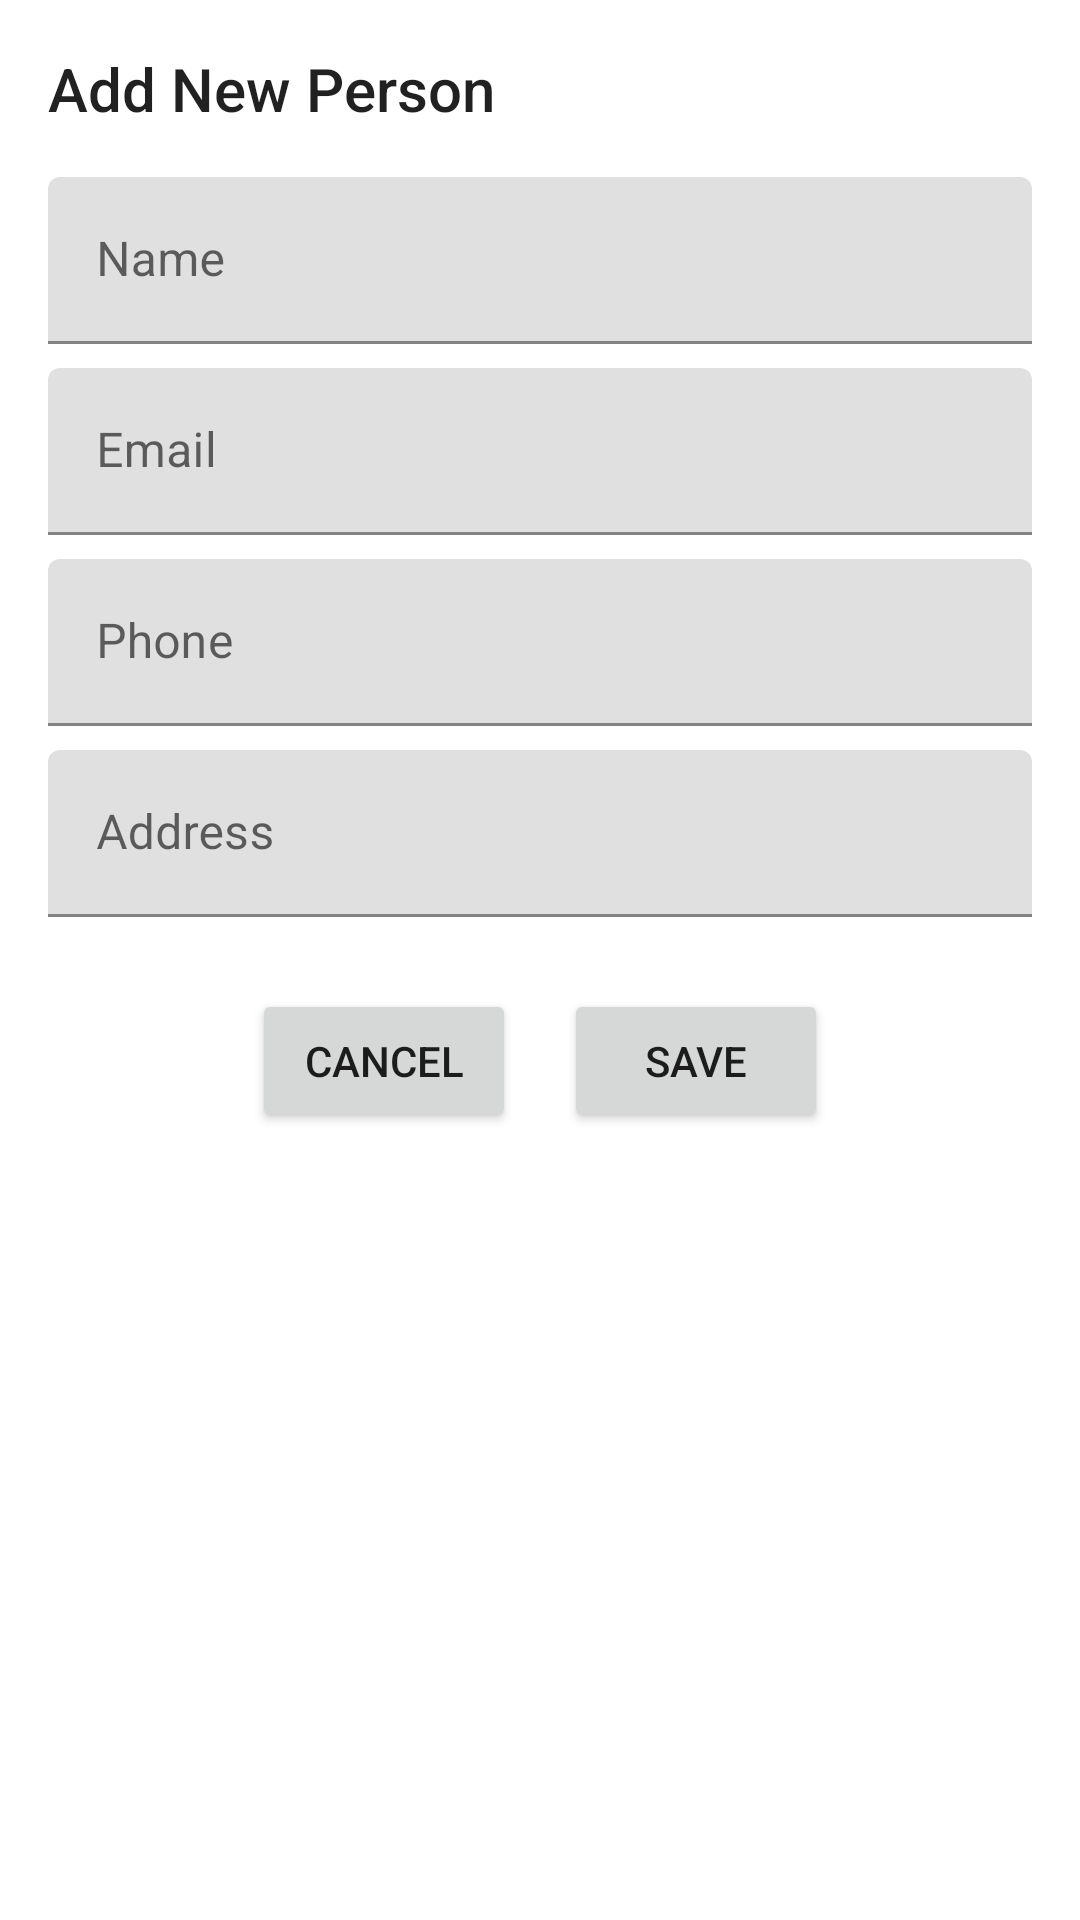

Layout XML and referenced resources for this Android screen:
<!-- AndroidManifest.xml: application theme Theme.BoardGamesAssociation -->
<!-- res/layout/dialog_add_person.xml -->
<?xml version="1.0" encoding="utf-8"?>
<androidx.constraintlayout.widget.ConstraintLayout xmlns:android="http://schemas.android.com/apk/res/android"
    xmlns:app="http://schemas.android.com/apk/res-auto"
    android:layout_width="match_parent"
    android:layout_height="wrap_content"
    android:padding="16dp">

    <TextView
        android:id="@+id/dialogTitleTextView"
        android:layout_width="wrap_content"
        android:layout_height="wrap_content"
        android:text="Add New Person"
        android:textAppearance="@style/TextAppearance.AppCompat.Title"
        app:layout_constraintStart_toStartOf="parent"
        app:layout_constraintTop_toTopOf="parent" />

    <com.google.android.material.textfield.TextInputLayout
        android:id="@+id/nameInputLayout"
        android:layout_width="0dp"
        android:layout_height="wrap_content"
        android:layout_marginTop="16dp"
        android:hint="Name"
        app:layout_constraintEnd_toEndOf="parent"
        app:layout_constraintStart_toStartOf="parent"
        app:layout_constraintTop_toBottomOf="@+id/dialogTitleTextView">

        <com.google.android.material.textfield.TextInputEditText
            android:id="@+id/nameEditText"
            android:layout_width="match_parent"
            android:layout_height="wrap_content"
            android:inputType="textPersonName" />
    </com.google.android.material.textfield.TextInputLayout>

    <com.google.android.material.textfield.TextInputLayout
        android:id="@+id/emailInputLayout"
        android:layout_width="0dp"
        android:layout_height="wrap_content"
        android:layout_marginTop="8dp"
        android:hint="Email"
        app:layout_constraintEnd_toEndOf="parent"
        app:layout_constraintStart_toStartOf="parent"
        app:layout_constraintTop_toBottomOf="@+id/nameInputLayout">

        <com.google.android.material.textfield.TextInputEditText
            android:id="@+id/emailEditText"
            android:layout_width="match_parent"
            android:layout_height="wrap_content"
            android:inputType="textEmailAddress" />
    </com.google.android.material.textfield.TextInputLayout>

    <com.google.android.material.textfield.TextInputLayout
        android:id="@+id/phoneInputLayout"
        android:layout_width="0dp"
        android:layout_height="wrap_content"
        android:layout_marginTop="8dp"
        android:hint="Phone"
        app:layout_constraintEnd_toEndOf="parent"
        app:layout_constraintStart_toStartOf="parent"
        app:layout_constraintTop_toBottomOf="@+id/emailInputLayout">

        <com.google.android.material.textfield.TextInputEditText
            android:id="@+id/phoneEditText"
            android:layout_width="match_parent"
            android:layout_height="wrap_content"
            android:inputType="phone" />
    </com.google.android.material.textfield.TextInputLayout>

    <com.google.android.material.textfield.TextInputLayout
        android:id="@+id/addressInputLayout"
        android:layout_width="0dp"
        android:layout_height="wrap_content"
        android:layout_marginTop="8dp"
        android:hint="Address"
        app:layout_constraintEnd_toEndOf="parent"
        app:layout_constraintStart_toStartOf="parent"
        app:layout_constraintTop_toBottomOf="@+id/phoneInputLayout">

        <com.google.android.material.textfield.TextInputEditText
            android:id="@+id/addressEditText"
            android:layout_width="match_parent"
            android:layout_height="wrap_content"
            android:inputType="textPostalAddress" />
    </com.google.android.material.textfield.TextInputLayout>

    <Button
        android:id="@+id/cancelButton"
        android:layout_width="wrap_content"
        android:layout_height="wrap_content"
        android:layout_marginTop="24dp"
        android:text="Cancel"
        app:layout_constraintEnd_toStartOf="@+id/saveButton"
        app:layout_constraintHorizontal_bias="0.5"
        app:layout_constraintHorizontal_chainStyle="packed"
        app:layout_constraintStart_toStartOf="parent"
        app:layout_constraintTop_toBottomOf="@+id/addressInputLayout" />

    <Button
        android:id="@+id/saveButton"
        android:layout_width="wrap_content"
        android:layout_height="wrap_content"
        android:layout_marginStart="16dp"
        android:text="Save"
        app:layout_constraintEnd_toEndOf="parent"
        app:layout_constraintHorizontal_bias="0.5"
        app:layout_constraintStart_toEndOf="@+id/cancelButton"
        app:layout_constraintTop_toTopOf="@+id/cancelButton" />

</androidx.constraintlayout.widget.ConstraintLayout>
<!-- resources referenced by this layout -->
<resources>
  <style name="Theme.BoardGamesAssociation" parent="Theme.MaterialComponents.DayNight.NoActionBar">
          
          <item name="colorPrimary">@color/purple_500</item>
          <item name="colorPrimaryVariant">@color/purple_700</item>
          <item name="colorOnPrimary">@color/white</item>
          
          <item name="colorSecondary">@color/teal_200</item>
          <item name="colorSecondaryVariant">@color/teal_700</item>
          <item name="colorOnSecondary">@color/black</item>
          
          <item name="android:statusBarColor">?attr/colorPrimaryVariant</item>
          
      </style>
  <!-- not gathered from this repository: default colours our renderer supplied (Android Studio template values) -->
  <color name="purple_500">#FF6200EE</color>
  <color name="purple_700">#FF3700B3</color>
  <color name="teal_200">#FF03DAC5</color>
  <color name="teal_700">#FF018786</color>
  <color name="black">#FF000000</color>
  <color name="white">#FFFFFFFF</color>
</resources>
